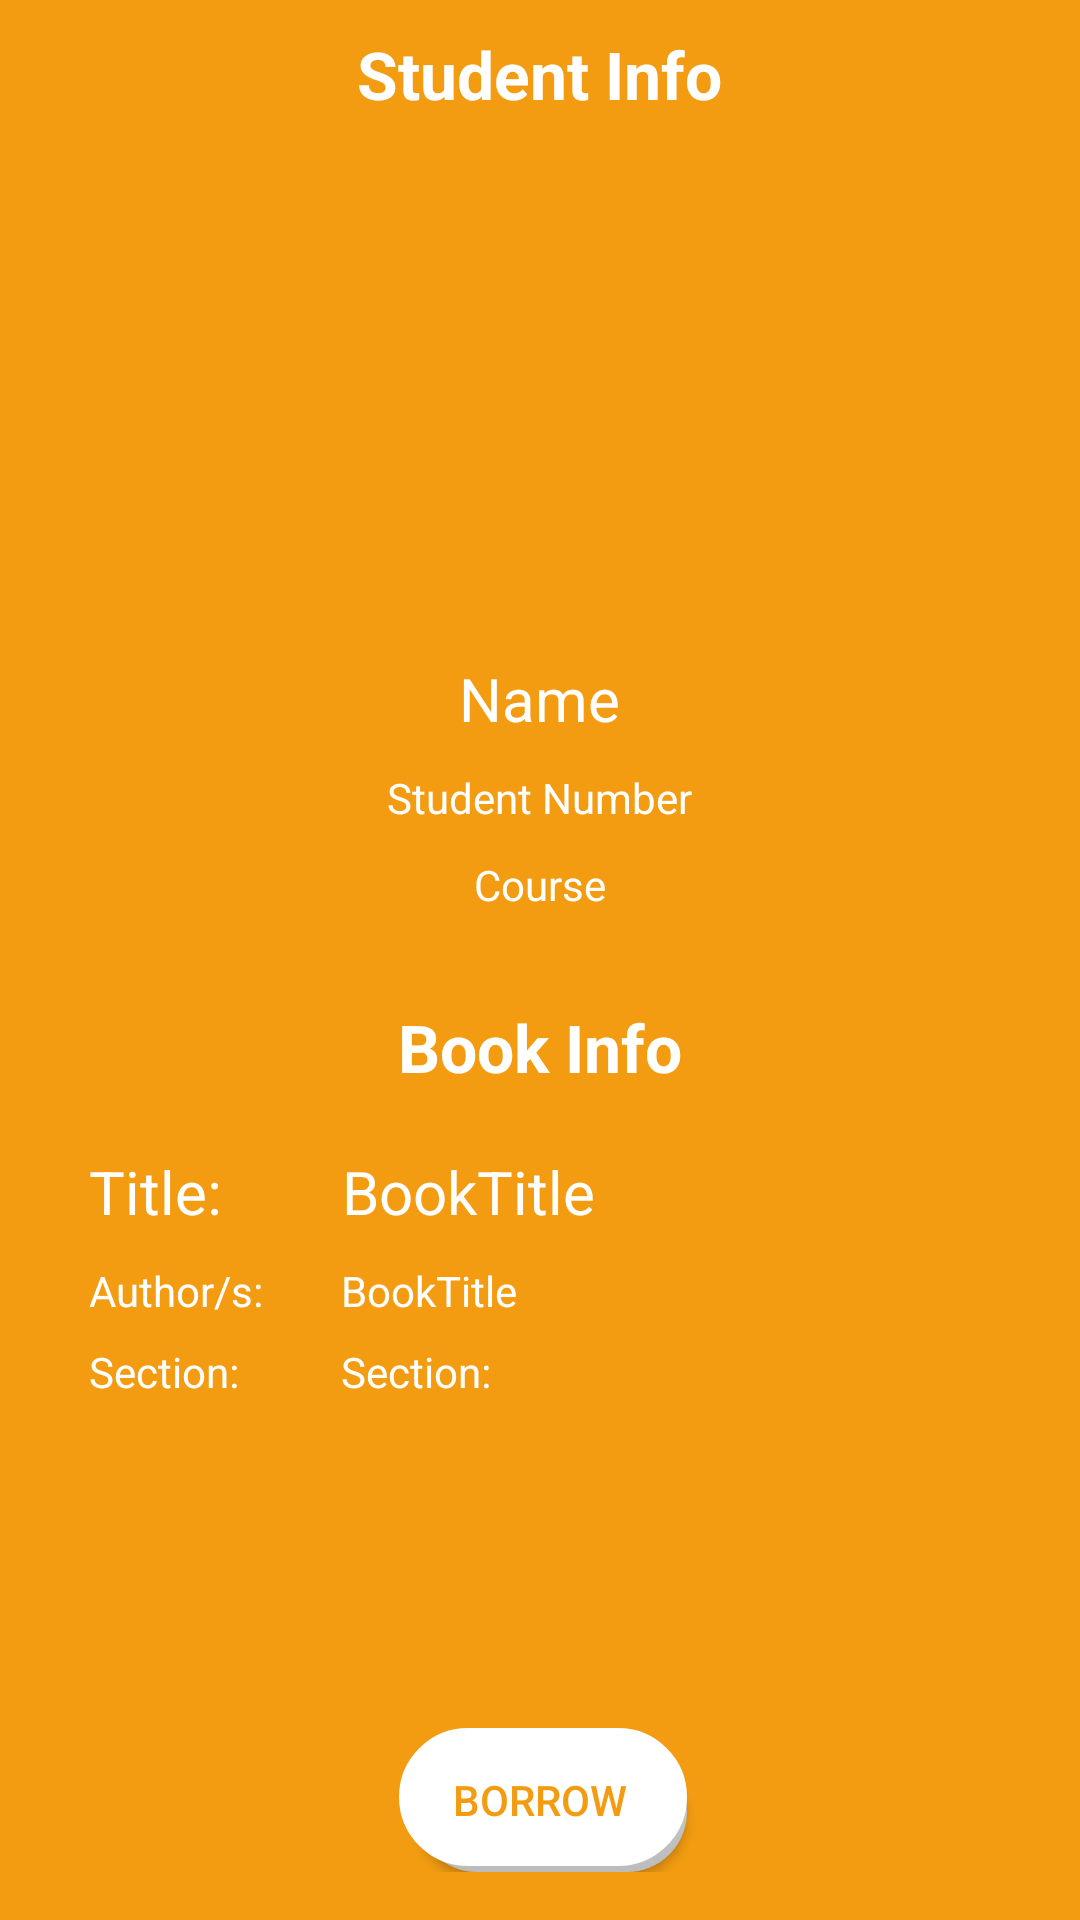

Android layout source for this screen:
<!-- AndroidManifest.xml: application theme AppTheme -->
<!-- res/layout/activity_qrcodes.xml -->
<?xml version="1.0" encoding="utf-8"?>
<RelativeLayout xmlns:android="http://schemas.android.com/apk/res/android"
    xmlns:tools="http://schemas.android.com/tools"
    android:id="@+id/activity_qrcodes"
    android:layout_width="match_parent"
    android:layout_height="match_parent"
    android:paddingBottom="16dp"
    android:paddingLeft="@dimen/activity_horizontal_margin"
    android:paddingRight="@dimen/activity_horizontal_margin"
    android:paddingTop="@dimen/activity_vertical_margin"
    android:background="@color/orange"
    tools:context="com.example.joshcortez.qr_scanner_v1.qrcodes">


    <LinearLayout
        android:layout_width="match_parent"
        android:layout_height="wrap_content"
        android:orientation="vertical">


        <TextView
            android:layout_width="wrap_content"
            android:layout_height="wrap_content"
            android:text="Student Info"
            android:layout_gravity="center_horizontal"
            android:layout_marginTop="10sp"
            android:textSize="22sp"
            android:textColor="@color/white"
            android:id="@+id/studinfo"
            android:textStyle="bold"/>

        <ImageView
            android:layout_width="120dp"
            android:layout_height="120dp"
            android:layout_gravity="center_horizontal"
            android:layout_marginTop="40sp"
            android:id="@+id/studpic"/>

        <TextView
            android:layout_width="wrap_content"
            android:layout_height="wrap_content"
            android:text="Name"
            android:layout_gravity="center_horizontal"
            android:layout_marginTop="20sp"
            android:textSize="20sp"
            android:id="@+id/studname"
            android:textColor="@color/white"/>

        <TextView
            android:layout_width="wrap_content"
            android:layout_height="wrap_content"
            android:text="Student Number"
            android:layout_gravity="center_horizontal"
            android:layout_marginTop="10sp"
            android:id="@+id/studnum"
            android:textColor="@color/white"/>

        <TextView
            android:layout_width="wrap_content"
            android:layout_height="wrap_content"
            android:text="Course"
            android:layout_gravity="center_horizontal"
            android:layout_marginTop="10sp"
            android:id="@+id/course"
            android:textColor="@color/white"/>

        <TextView
            android:layout_width="wrap_content"
            android:layout_height="wrap_content"
            android:text="Book Info"
            android:layout_gravity="center_horizontal"
            android:layout_marginTop="30sp"
            android:layout_marginBottom="20sp"
            android:textSize="22sp"
            android:id="@+id/bookinfo"
            android:textStyle="bold"
            android:textColor="@color/white"/>

        <LinearLayout

        android:layout_width="wrap_content"
        android:layout_height="wrap_content">

        <TextView
            android:layout_width="wrap_content"
            android:layout_height="wrap_content"
            android:text="Title:"
            android:layout_gravity="left"
            android:textSize="20sp"
            android:paddingLeft="30sp"
            android:textColor="@color/white"/>

            <TextView
                android:layout_width="wrap_content"
                android:layout_height="wrap_content"
                android:textSize="20sp"
                android:textAlignment="center"
                android:textColor="@color/white"
                android:paddingLeft="40sp"
                android:text="BookTitle"
                android:id="@+id/booktitle"/>

        </LinearLayout>

        <LinearLayout

        android:layout_width="wrap_content"
        android:layout_height="wrap_content">

        <TextView
            android:layout_width="wrap_content"
            android:layout_height="wrap_content"
            android:text="Author/s:"
            android:layout_gravity="left"
            android:paddingLeft="30sp"
            android:paddingTop="10sp"
            android:textColor="@color/white"/>

            <TextView
                android:layout_width="wrap_content"
                android:layout_height="wrap_content"
                android:textAlignment="center"
                android:textColor="@color/white"
                android:paddingTop="10sp"
                android:paddingLeft="26sp"
                android:text="BookTitle"
                android:id="@+id/author"/>

        </LinearLayout>

        <LinearLayout
            android:layout_width="wrap_content"
            android:layout_height="wrap_content">
        <TextView
            android:layout_width="wrap_content"
            android:layout_height="wrap_content"
            android:text="Section:"
            android:layout_gravity="left"
            android:paddingTop="8sp"
            android:paddingLeft="30sp"
            android:textColor="@color/white"/>

            <TextView
                android:layout_width="wrap_content"
                android:layout_height="wrap_content"
                android:text="Section:"
                android:layout_gravity="left"
                  android:paddingTop="8sp"
                android:paddingLeft="34sp"
                android:textColor="@color/white"
                android:id="@+id/section"/>

        </LinearLayout>

    </LinearLayout>

    <Button
        android:layout_width="wrap_content"
        android:layout_height="wrap_content"
        android:layout_gravity="center_horizontal"
        android:background="@drawable/confirm"
        android:text="      Borrow      "
        android:textColor="@color/orange"
        android:layout_centerHorizontal="true"
        android:layout_alignParentBottom="true"
        android:id="@+id/confirm"/>

</RelativeLayout>
<!-- resources referenced by this layout -->
<resources>
  <color name="orange">#F39C11</color>
  <color name="white">#FFFFFF</color>
  <!-- drawable confirm (drawable) -->
  <?xml version="1.0" encoding="utf-8"?>
  <selector xmlns:android="http://schemas.android.com/apk/res/android">
      <item>
          <layer-list>
              <item android:left="8dp" android:top="8dp">
                  <shape>
                      <corners android:radius="30dp" />
                      <gradient android:angle="90"
                          android:endColor="#cbcbcb" android:startColor="#bcbcbc"
                          android:gradientRadius="40dp"/>
                  </shape>
              </item>
              <item android:bottom="2dp" android:left="2dp">
                  <shape>
                      <solid android:color="#FFFFFF"/>
                      <stroke android:width="1dp" android:color="#FFFFFF" />
                      <corners android:radius="30dp" />
                  </shape>
              </item>
          </layer-list>
      </item>
  
  </selector>
  <style name="AppTheme" parent="Theme.AppCompat.Light.NoActionBar">
          
          <item name="colorPrimary">@color/colorPrimary</item>
          <item name="colorPrimaryDark">@color/dark1</item>
          <item name="colorAccent">@color/colorAccent</item>
      </style>
  <color name="colorPrimary">#3F51B5</color>
  <color name="dark1">#060606</color>
  <color name="colorAccent">#FF4081</color>
</resources>
